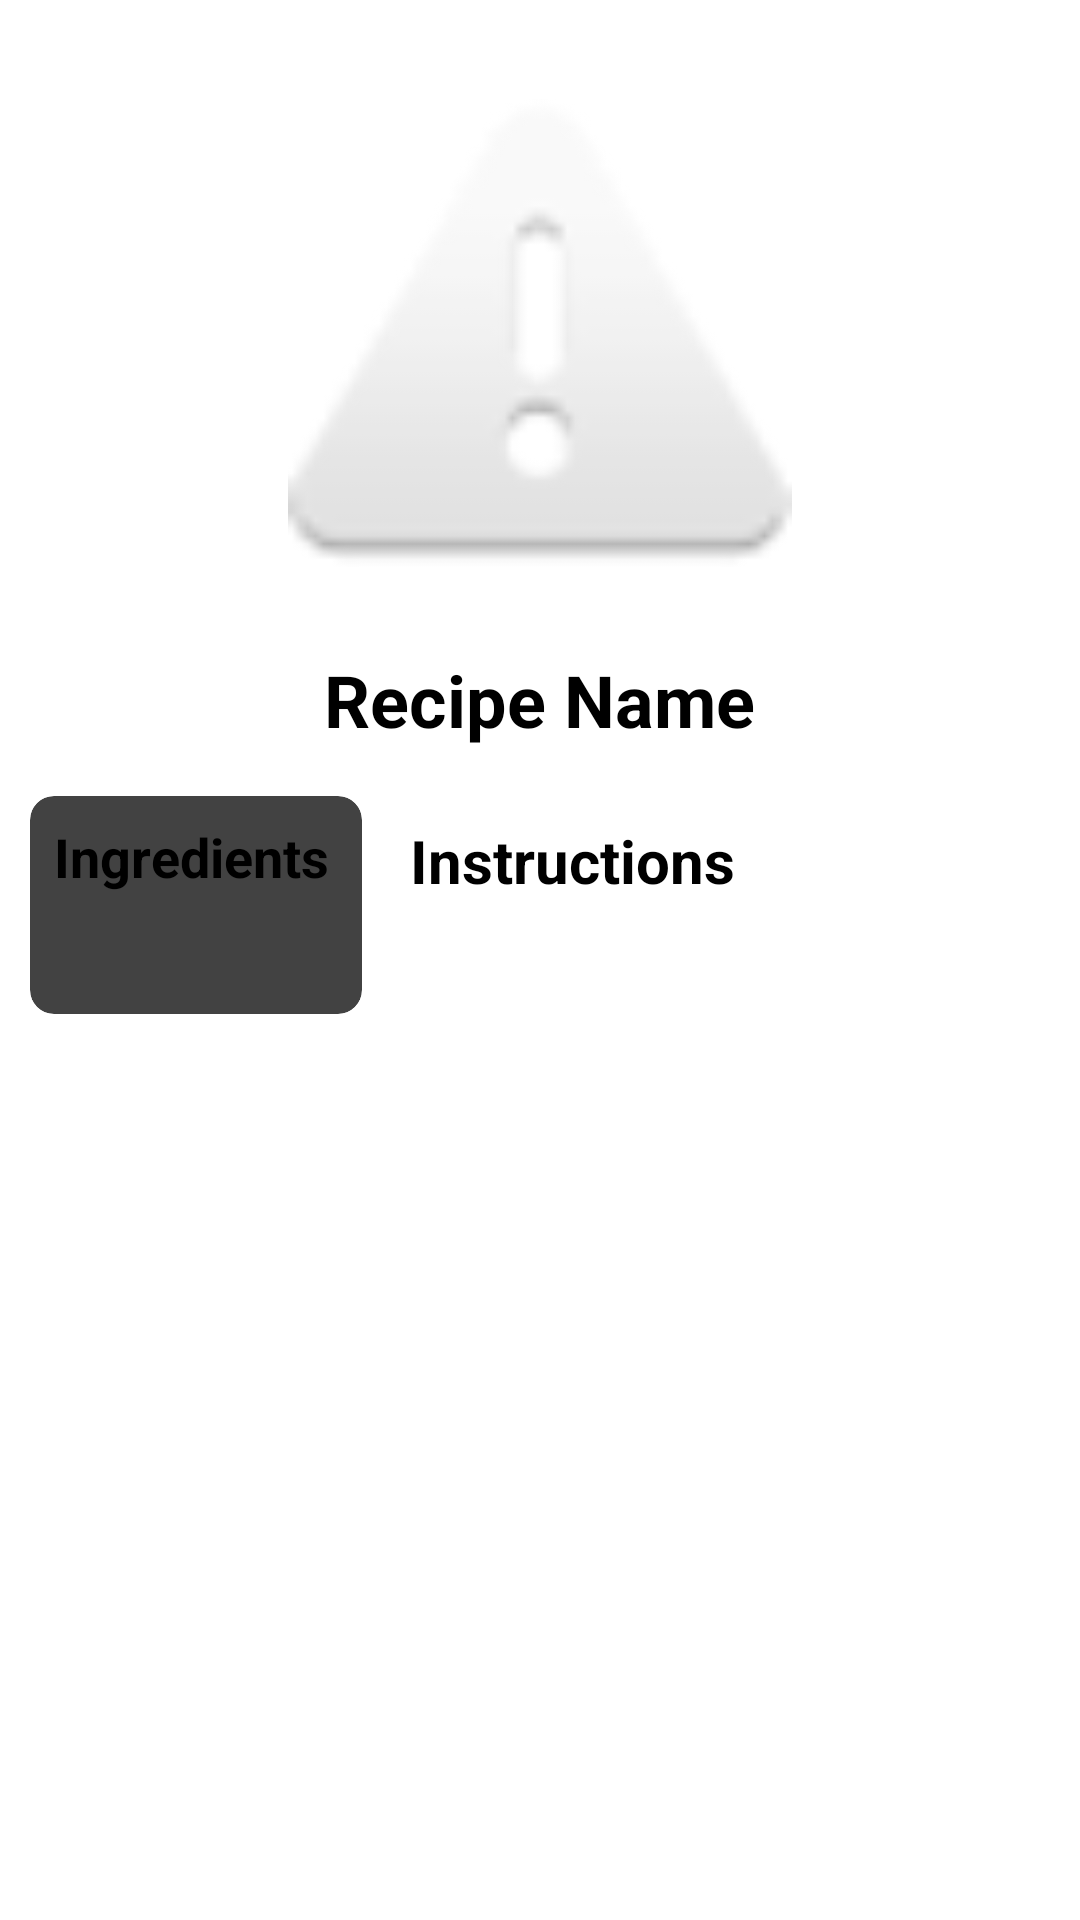

The Android layout XML behind this screen, and the referenced resources:
<!-- AndroidManifest.xml: application theme Theme.Recipes_app_prev -->
<!-- res/layout/recipe_detail_activity.xml -->
<?xml version="1.0" encoding="utf-8"?>
<RelativeLayout xmlns:android="http://schemas.android.com/apk/res/android"
    xmlns:app="http://schemas.android.com/apk/res-auto"
    android:layout_width="match_parent"
    android:layout_height="match_parent"
    android:padding="10dp">

    
    <ImageView
        android:id="@+id/image_recipe"
        android:layout_width="246dp"
        android:layout_height="168dp"
        android:layout_centerHorizontal="true"
        android:layout_marginTop="23dp"
        android:src="@android:drawable/ic_dialog_alert" />

    
    <TextView
        android:id="@+id/text_recipe_name"
        android:layout_width="wrap_content"
        android:layout_height="wrap_content"
        android:layout_below="@id/image_recipe"
        android:layout_centerHorizontal="true"
        android:layout_marginTop="16dp"
        android:text="@string/recipe_name"
        android:textSize="24sp"
        android:textStyle="bold" />

    
    <LinearLayout
        android:layout_width="match_parent"
        android:layout_height="wrap_content"
        android:layout_below="@id/text_recipe_name"
        android:orientation="horizontal"
        android:layout_marginTop="16dp">

        
        <androidx.cardview.widget.CardView
            android:layout_width="0dp"
            android:layout_height="wrap_content"
            android:layout_marginEnd="8dp"
            android:layout_weight="0.5"
            app:cardCornerRadius="8dp"
            app:cardElevation="4dp">

            <LinearLayout
                android:layout_width="match_parent"
                android:layout_height="wrap_content"
                android:orientation="vertical"
                android:padding="8dp">

                <TextView
                    android:id="@+id/text_recipe_ingredients_label"
                    android:layout_width="wrap_content"
                    android:layout_height="wrap_content"
                    android:text="@string/ingredients"
                    android:textSize="18sp"
                    android:textStyle="bold" />

                <ScrollView
                    android:layout_width="match_parent"
                    android:layout_height="wrap_content">

                    <TextView
                        android:id="@+id/text_recipe_ingredients"
                        android:layout_width="match_parent"
                        android:layout_height="wrap_content"
                        android:padding="8dp"
                        android:textSize="12sp" />
                </ScrollView>
            </LinearLayout>
        </androidx.cardview.widget.CardView>

        
        <ScrollView
            android:layout_width="0dp"
            android:layout_height="wrap_content"
            android:layout_weight="1">

            <LinearLayout
                android:layout_width="match_parent"
                android:layout_height="wrap_content"
                android:orientation="vertical"
                android:padding="8dp">

                <TextView
                    android:id="@+id/text_recipe_instructions_label"
                    android:layout_width="wrap_content"
                    android:layout_height="wrap_content"
                    android:text="@string/instructions"
                    android:textSize="20sp"
                    android:textStyle="bold" />

                <TextView
                    android:id="@+id/text_recipe_instructions"
                    android:layout_width="match_parent"
                    android:layout_height="wrap_content"
                    android:textSize="16sp"
                    android:padding="8dp"/>
            </LinearLayout>
        </ScrollView>

    </LinearLayout>

    
    <ImageButton
        android:id="@+id/backButton"
        android:layout_width="32dp"
        android:layout_height="30dp"
        android:layout_alignParentStart="true"
        android:layout_alignParentTop="true"
        android:layout_marginStart="2dp"
        android:layout_marginTop="1dp"
        android:backgroundTint="@color/cardview_light_background"
        app:srcCompat="@drawable/thin_arrow_left_icon" />

</RelativeLayout>
<!-- resources referenced by this layout -->
<resources>
  <!-- drawable thin_arrow_left_icon (drawable) -->
  <vector xmlns:android="http://schemas.android.com/apk/res/android" android:height="27.646582dp" android:viewportHeight="404.43" android:viewportWidth="512" android:width="35dp">
        
      <path android:fillColor="#FF000000" android:fillType="nonZero" android:pathData="m68.69,184.48 l443.31,0.55v34.98l-438.96,-0.54 173.67,159.15 -23.6,25.79L0,199.94 218.6,0.02l23.6,25.79z"/>
      
  </vector>
  <string name="ingredients">Ingredients</string>
  <string name="instructions">Instructions</string>
  <string name="recipe_name">Recipe Name</string>
</resources>
